Photos from the image-classification dataset "Shape-recognition-using-CNN" in the GitHub repository dipeshsinha/Shape-recognition-using-CNN. Its 3 classes are: circle, rectangle, triangle.

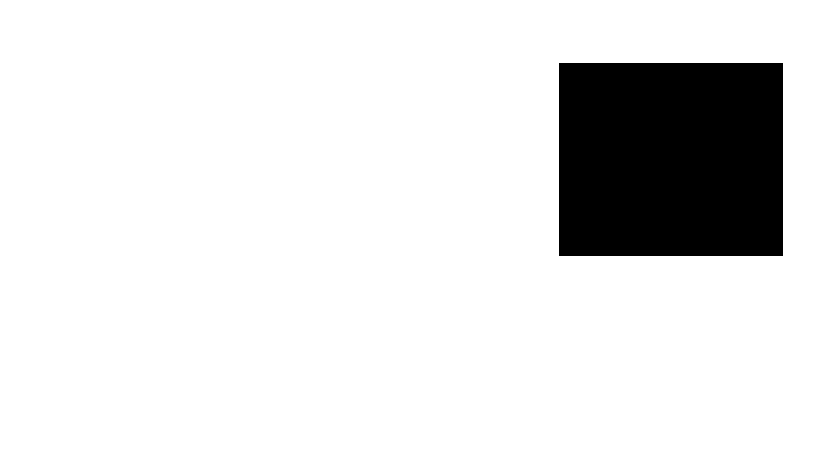
Label: rectangle

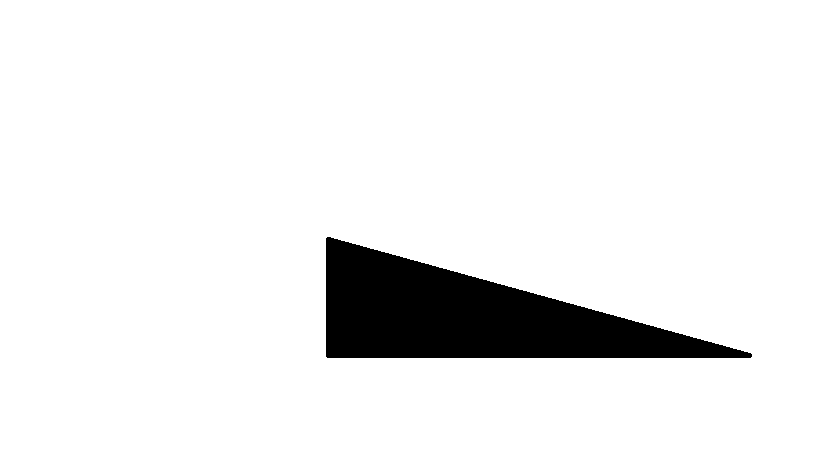
Label: triangle

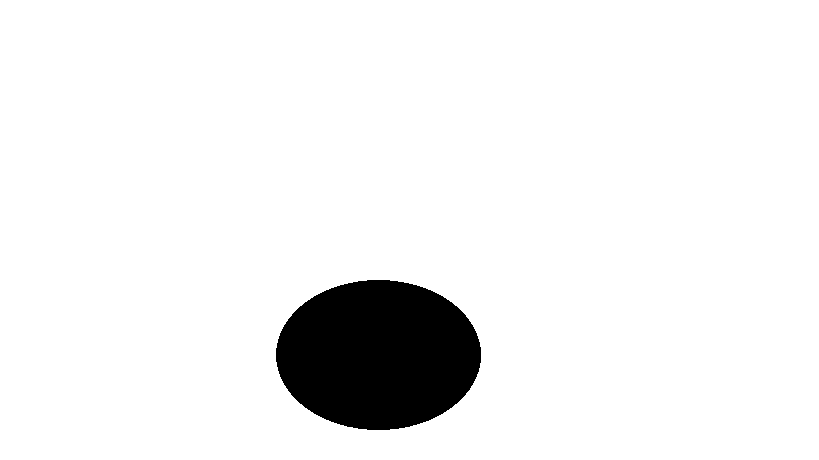
Label: circle

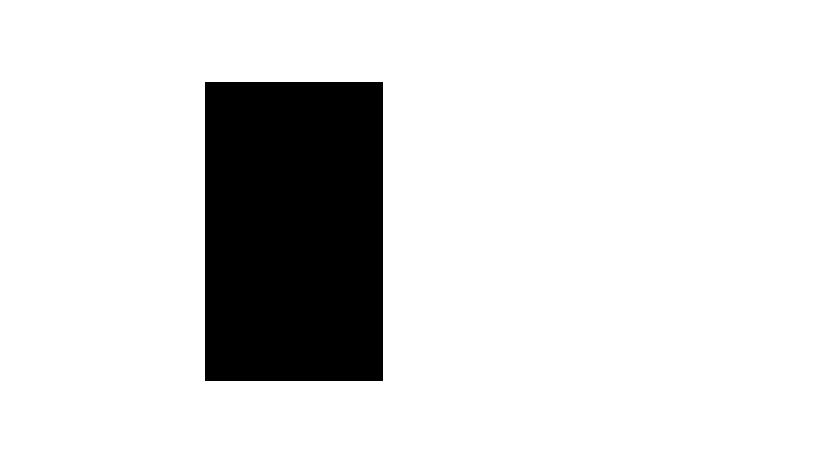
Label: rectangle

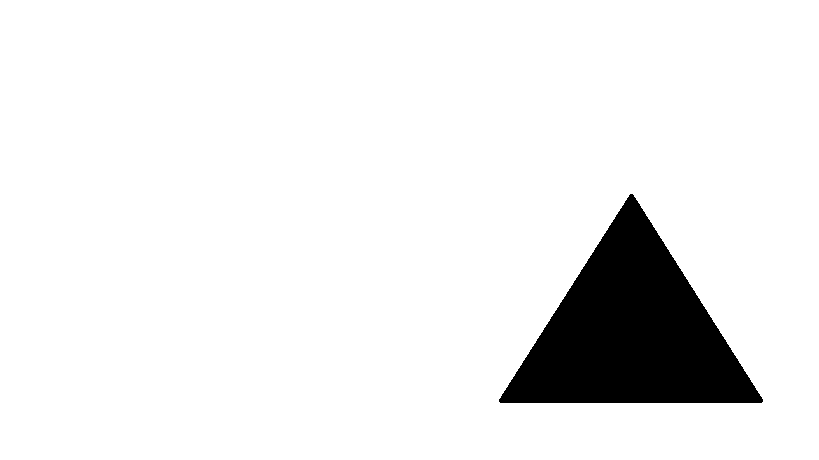
Label: triangle

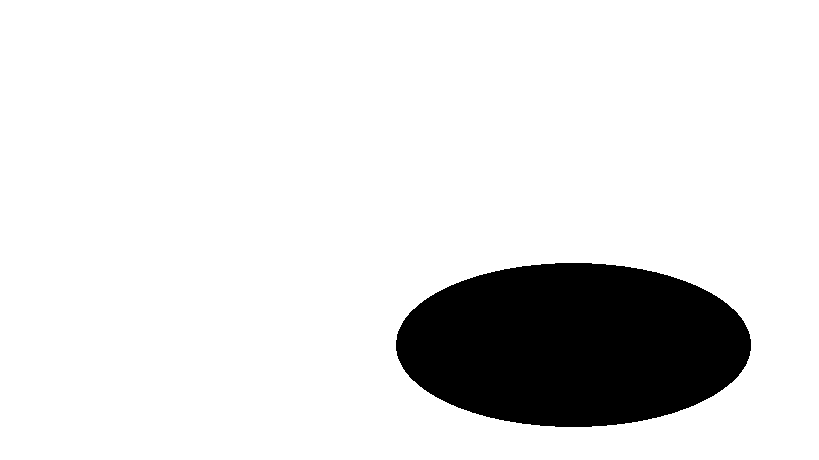
Label: circle
